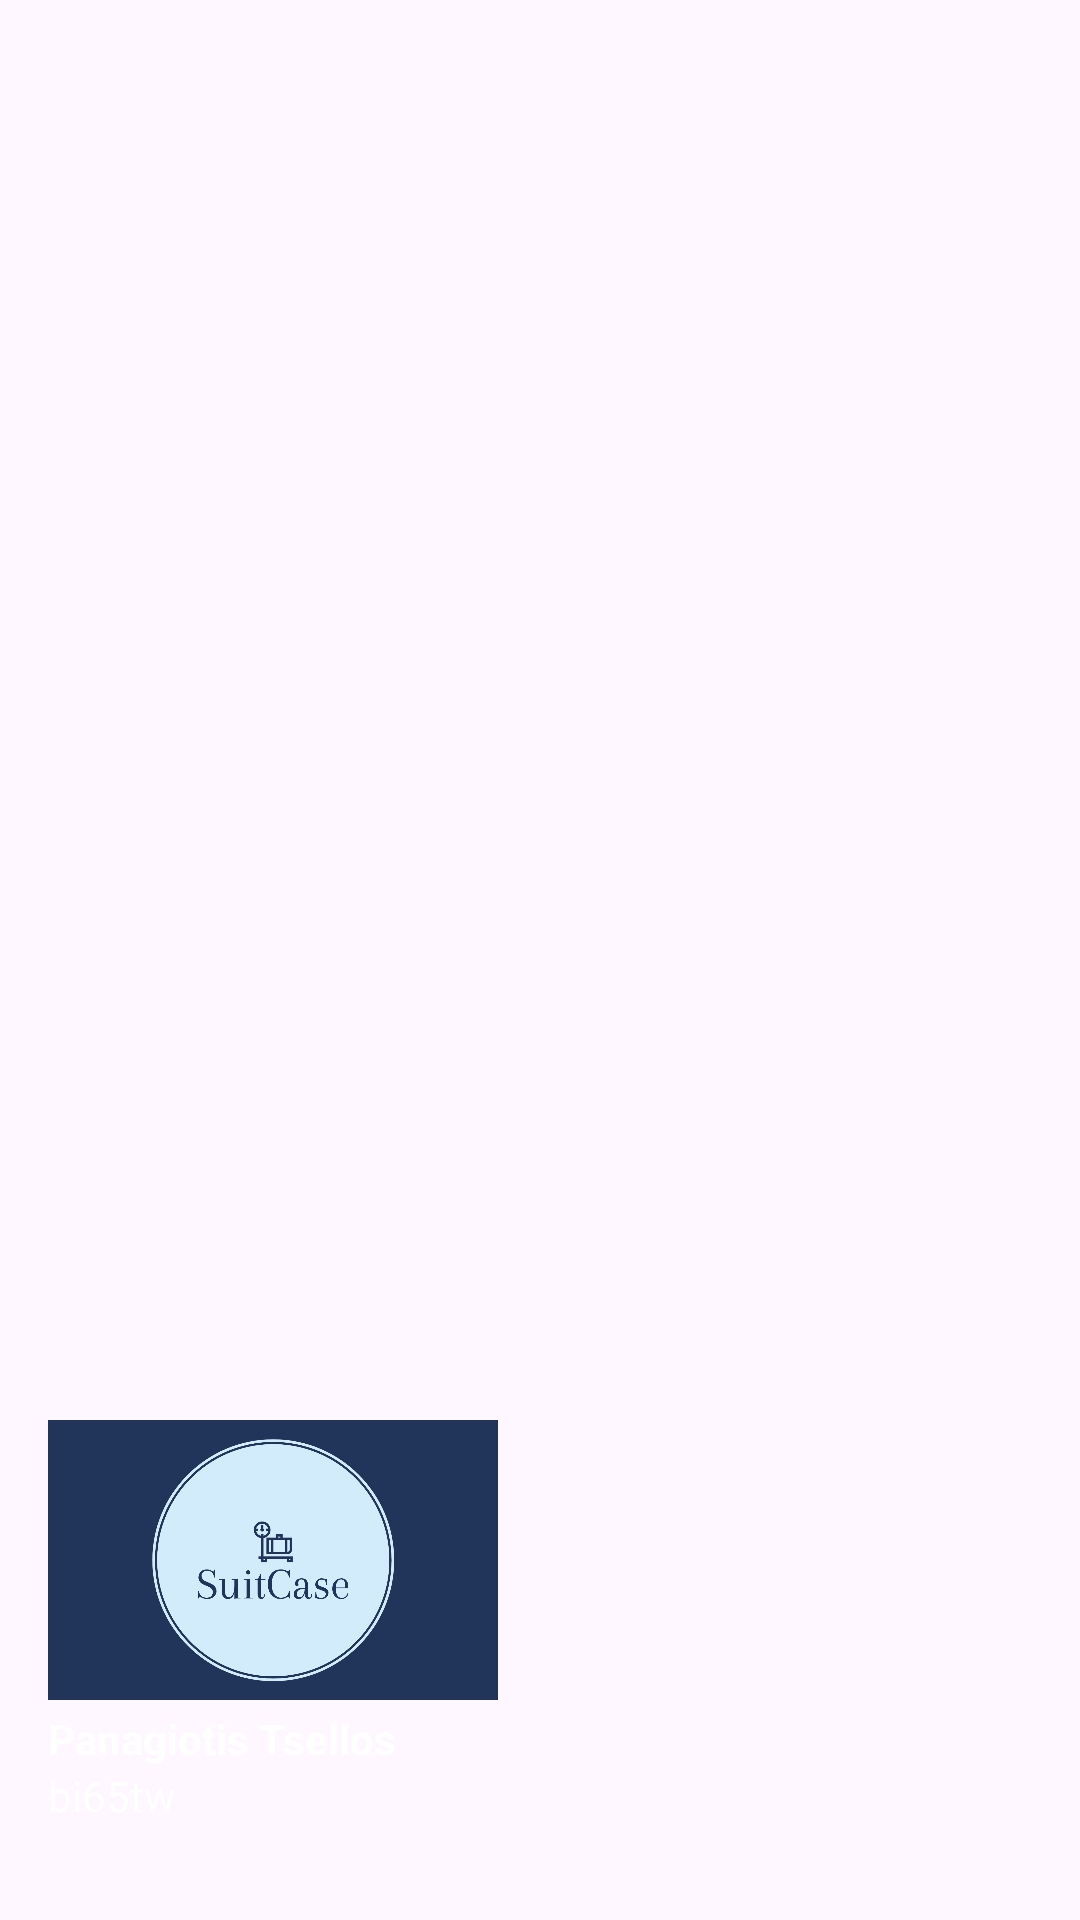

Write the Android layout XML for this screen, with the resource values it uses.
<!-- AndroidManifest.xml: application theme Theme.Assignment -->
<!-- res/layout/nav_header.xml -->
<?xml version="1.0" encoding="utf-8"?>
<LinearLayout xmlns:android="http://schemas.android.com/apk/res/android"
    android:orientation="vertical"
    android:layout_width="match_parent"
    android:layout_height="200dp"
    android:gravity="bottom"
    android:padding="16dp"
    android:background="@drawable/nav_bck"
    android:theme="@style/ThemeOverlay.AppCompat.Dark">

    <ImageView
        android:layout_width="150dp"
        android:layout_height="100dp"
        android:src="@drawable/nav_logo" />
    <TextView
        android:layout_width="wrap_content"
        android:layout_height="wrap_content"
        android:text="Panagiotis Tsellos"
        android:textColor="@color/white"
        android:textStyle="bold"/>
    <TextView
        android:layout_width="wrap_content"
        android:layout_height="wrap_content"
        android:text="bi65tw"
        android:textColor="@color/white"
        android:textSize="14sp"
        android:layout_marginBottom="16dp"/>

</LinearLayout>
<!-- resources referenced by this layout -->
<resources>
  <!-- drawable nav_logo: png bitmap (drawable, 133225 bytes) -->
  <style name="Theme.Assignment" parent="Base.Theme.Assignment" />
  <style name="Base.Theme.Assignment" parent="Theme.Material3.DayNight.NoActionBar">
          <item name="colorPrimary">@color/lavender</item>
          <item name="colorPrimaryVariant">@color/lavender</item>
          <item name="colorOnPrimary">@color/white</item>
          <item name="colorSecondary">@color/teal_200</item>
          <item name="colorSecondaryVariant">@color/teal_700</item>
          <item name="colorOnSecondary">@color/black</item>
          <item name="android:statusBarColor">?attr/colorPrimaryVariant</item>
          
      </style>
  <!-- not gathered from this repository: default colours our renderer supplied (Android Studio template values) -->
  <color name="teal_200">#FF03DAC5</color>
  <color name="teal_700">#FF018786</color>
  <color name="black">#FF000000</color>
  <color name="white">#FFFFFFFF</color>
</resources>
